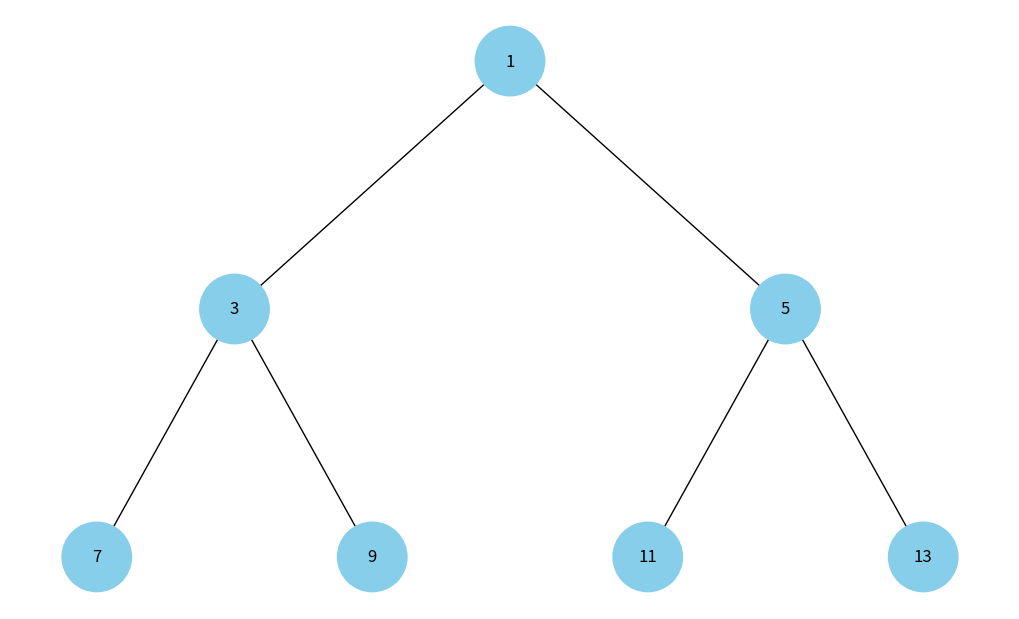

Recreate this plot in Python.
import uuid
import networkx as nx
import matplotlib.pyplot as plt

# Клас вузла дерева
class Node:
    def __init__(self, value):
        self.val = value
        self.left = None
        self.right = None
        self.color = "skyblue"  # Додатковий аргумент для зберігання кольору вузла
        self.id = str(uuid.uuid4())  # унікальний ідентифікатор

# Функція для додавання вузлів і ребер до графа
def add_edges(graph, node, pos, x=0, y=0, level=1):
    if node is not None:
        graph.add_node(node.id, label=node.val, color=node.color) # Використання id та збереження значення вузла

        if node.left:
            graph.add_edge(node.id, node.left.id)
            pos[node.left.id] = (x - 1 / (2 ** level), y - 1)
            add_edges(graph, node.left, pos, x - 1 / (2 ** level), y - 1, level + 1)

        if node.right:
            graph.add_edge(node.id, node.right.id)
            pos[node.right.id] = (x + 1 / (2 ** level), y - 1)
            add_edges(graph, node.right, pos, x + 1 / (2 ** level), y - 1, level + 1)

    return graph

# Малюємо дерево
def draw_tree(root):
    G = nx.DiGraph()
    pos = {root.id: (0, 0)}
    add_edges(G, root, pos)

    colors = [data['color'] for _, data in G.nodes(data=True)]
    labels = {node_id: data['label'] for node_id, data in G.nodes(data=True)}

    plt.figure(figsize=(10, 6))
    nx.draw(G, pos, labels=labels, node_color=colors, node_size=2500, arrows=False)
    plt.show()

# Створюємо дерево з масиву (як купу)
def build_heap_tree(array):
    nodes = [Node(val) for val in array]

    for i in range(len(nodes)):
        left_i = 2 * i + 1
        right_i = 2 * i + 2

        if left_i < len(nodes):
            nodes[i].left = nodes[left_i]

        if right_i < len(nodes):
            nodes[i].right = nodes[right_i]

    return nodes[0] if nodes else None

# Приклад: мін-купа
heap = [1, 3, 5, 7, 9, 11, 13]

root = build_heap_tree(heap)
draw_tree(root)
